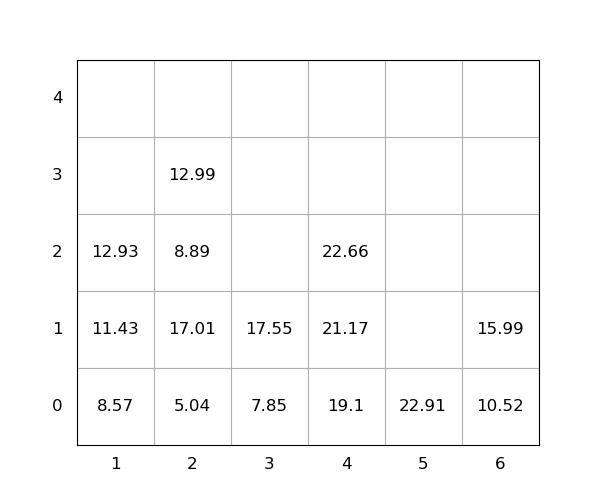

Values plotted in this chart, from the file beside it:
idx, loc_x, loc_y, loc_z, weight, seq, emerg, reloc, size(ft)
1, 4, 0, 0, 19.1, 0, 0, 0, 20
2, 2, 0, 0, 5.04, 0, 0, 0, 20
3, 2, 0, 1, 17.01, 0, 0, 1.0, 20
4, 6, 0, 0, 10.52, 0, 0, 0, 20
5, 2, 0, 2, 8.89, 0, 0, 1.0, 20
6, 5, 0, 0, 22.91, 0, 0, 0, 20
7, 2, 0, 3, 12.99, 0, 0, 1.0, 20
8, 4, 0, 1, 21.17, 1, 0, 0, 20
9, 4, 0, 2, 22.66, 2, 0, 0, 20
10, 1, 0, 0, 8.57, 3, 0, 0, 20
11, 6, 0, 1, 15.99, 4, 0, 0, 20
12, 1, 0, 1, 11.43, 5, 0, 0, 20
13, 1, 0, 2, 12.93, 6, 0, 0, 20
14, 3, 0, 0, 7.85, 7, 0, 0, 20
15, 3, 0, 1, 17.55, 8, 0, 0, 20
